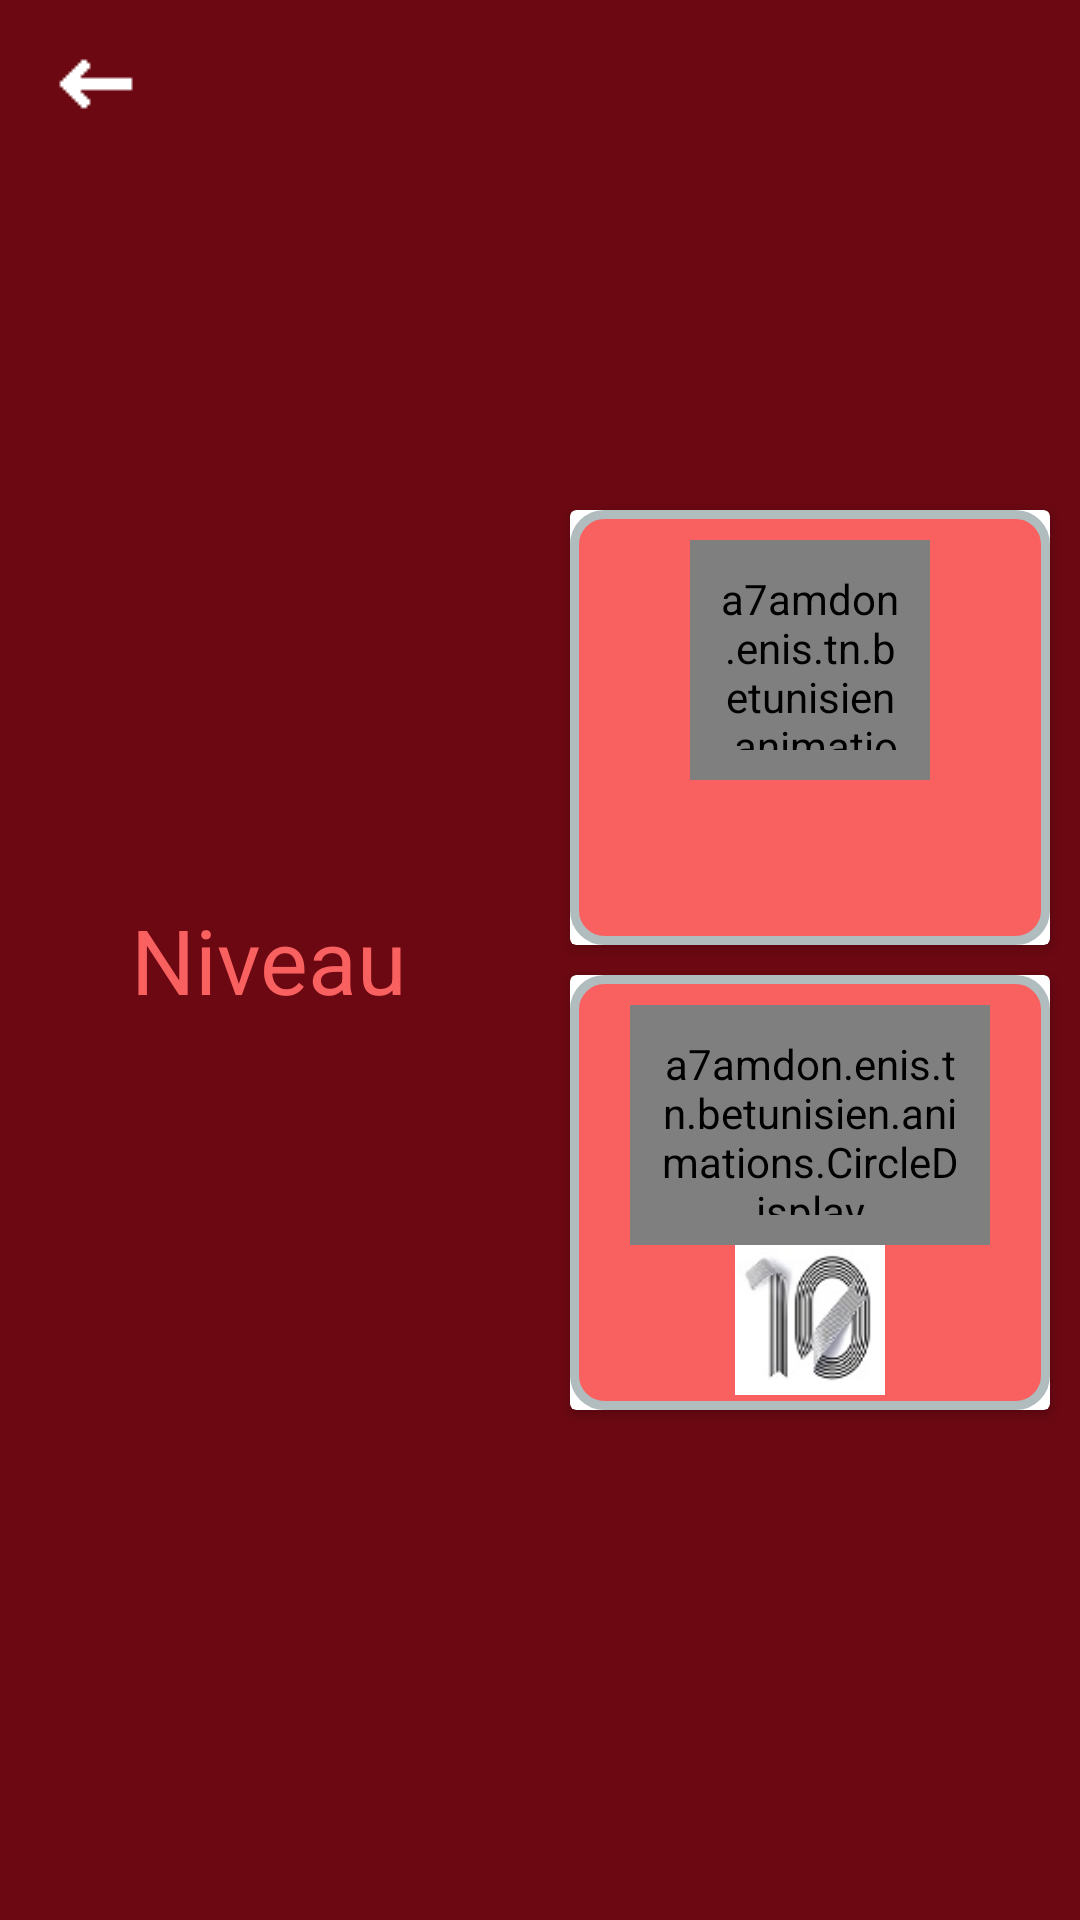

Layout XML and referenced resources for this Android screen:
<!-- AndroidManifest.xml: application theme AppTheme -->
<!-- res/layout/level.xml -->
<?xml version="1.0" encoding="utf-8"?>
<LinearLayout xmlns:android="http://schemas.android.com/apk/res/android"
    android:orientation="horizontal"
    android:layout_width="match_parent"
    android:background="@drawable/listeniveax_bg"
    android:weightSum="2"
    android:layout_height="match_parent">

<RelativeLayout
    android:layout_weight="1"
    android:layout_width="match_parent"
    android:layout_height="match_parent"
    android:background="@color/colorPrimaryDark">
    <include
        layout="@layout/toolbar"/>
    <TextView
        android:id="@+id/level_label_text"
        android:layout_width="wrap_content"
        android:layout_height="wrap_content"
        android:textSize="30dp"
        android:textColor="@color/level_label"
        android:text="@string/niveau"
        android:layout_centerInParent="true"
        android:layout_centerVertical="true"
        android:layout_centerHorizontal="true"
        />
    <TextView
        android:id="@+id/level_label_number"
        android:layout_width="wrap_content"
        android:layout_height="match_parent"
        android:textSize="50dp"
        android:layout_below="@id/level_label_text"
        android:layout_centerVertical="true"
        android:layout_centerHorizontal="true"
        android:textColor="@color/cardview_light_background"
        />
</RelativeLayout>
    <RelativeLayout
        android:background="@color/colorPrimaryDark"
        android:layout_weight="1"
        android:gravity="center"
        android:layout_width="match_parent"
        android:layout_height="match_parent">
        <android.support.v7.widget.CardView
            android:padding="20dp"
            android:layout_marginBottom="20dp"
            android:background="@drawable/cardlevel_bg"
            android:id="@+id/level_question_card"
            android:layout_width="wrap_content"
            android:layout_height="wrap_content"
            android:layout_gravity="center"
            android:layout_margin="@dimen/card_margin"
            android:elevation="3dp"
            >
            <RelativeLayout
                android:id="@+id/question_panel"
                android:background="@drawable/cardlevel_bg"
                android:layout_width="match_parent"
                android:layout_height="match_parent">
                <a7amdon.enis.tn.betunisien.animations.CircleDisplay
                    android:background="@color/level_label"
                    android:id="@+id/level_question_progress"
                    android:layout_width="80dp"
                    android:layout_height="80dp"
                    android:layout_marginTop="10dp"
                    android:padding="10dp"
                    android:layout_centerHorizontal="true"

                    />
                <TextView
                    android:id="@+id/level_question_text"
                    android:background="@android:color/transparent"
                    android:layout_width="150dp"
                    android:layout_height="50dp"
                    android:layout_marginBottom="5dp"
                    android:layout_marginLeft="5dp"
                    android:layout_marginRight="5dp"
                    android:layout_below="@id/level_question_progress"
                    android:gravity="center"
                    android:textColor="@color/cardview_light_background"
                    />
            </RelativeLayout>
        </android.support.v7.widget.CardView>

        <android.support.v7.widget.CardView

            android:layout_marginRight="20dp"
            android:padding="20dp"
            android:layout_below="@id/level_question_card"
            android:layout_marginTop="20dp"
            android:background="@color/level_label"
            android:id="@+id/level_image_card"
            android:layout_width="wrap_content"
            android:layout_height="wrap_content"
            android:layout_gravity="center"
            android:layout_margin="@dimen/card_margin"
            android:elevation="3dp"
            >
            <RelativeLayout
                android:id="@+id/image_panel"
                android:background="@drawable/cardlevel_bg"
                android:layout_width="match_parent"
                android:layout_height="match_parent">
            <a7amdon.enis.tn.betunisien.animations.CircleDisplay
                android:background="@color/level_label"
                android:id="@+id/level_image_progress"
                android:layout_width="120dp"
                android:layout_height="80dp"
                android:padding="10dp"
                android:layout_marginRight="40dp"
                android:layout_marginTop="10dp"
                android:layout_centerHorizontal="true"
                />
            <ImageView
                android:id="@+id/level_image_src"
                android:background="@android:color/transparent"
                android:layout_width="150dp"
                android:layout_height="50dp"
                android:layout_marginBottom="5dp"
                android:layout_below="@id/level_image_progress"
                android:gravity="center"
                android:layout_centerHorizontal="true"
                android:layout_centerInParent="true"
                android:src="@drawable/a"
                />
            </RelativeLayout>
            </android.support.v7.widget.CardView>

    </RelativeLayout>
</LinearLayout>
<!-- res/layout/toolbar.xml (included above) -->
<android.support.v7.widget.Toolbar
    xmlns:android="http://schemas.android.com/apk/res/android"
    android:id="@+id/toolbar"
    android:layout_width="match_parent"
    android:layout_height="wrap_content"
    android:background="@color/colorPrimaryDark">

    <ImageButton
        android:id="@+id/btnImage_back"
        android:layout_width="wrap_content"
        android:layout_height="wrap_content"
        android:background="@color/colorPrimaryDark"
        android:src="@mipmap/icback"/>
    </android.support.v7.widget.Toolbar>
<!-- resources referenced by this layout -->
<resources>
  <color name="colorPrimaryDark">#6b0812</color>
  <color name="level_label">#f96060</color>
  <dimen name="card_margin">5dp</dimen>
  <!-- drawable a: jpg bitmap (drawable, 7423 bytes) -->
  <!-- drawable cardlevel_bg (drawable) -->
  <?xml version="1.0" encoding="UTF-8"?>
  <shape
      xmlns:android="http://schemas.android.com/apk/res/android"
      >
      <solid
                  android:color="@color/level_label"/>
      <stroke android:width="3dip"
          android:color="#B1BCBE" />
      <corners android:radius="10dip"
          />
      <padding android:left="0dip"
          android:top="0dip"
          android:right="0dip"
          android:bottom="0dip" />
  
  </shape>
  <!-- drawable listeniveax_bg (drawable) -->
  <?xml version="1.0" encoding="UTF-8"?>
  <shape xmlns:android="http://schemas.android.com/apk/res/android">
      <solid android:color="@color/colorPrimaryDark"/>
      <stroke android:width="3dip"
          android:color="#B1BCBE" />
      <corners android:radius="10dip"/>
      <padding android:left="0dip"
          android:top="0dip"
          android:right="0dip"
          android:bottom="0dip" />
  </shape>
  <!-- mipmap icback: png bitmap (mipmap-mdpi, 304 bytes) -->
  <string name="niveau">Niveau</string>
  <style name="AppTheme" parent="Theme.AppCompat.Light.NoActionBar">
          
          <item name="colorPrimary">@color/colorPrimary</item>
          <item name="colorPrimaryDark">@color/colorPrimaryDark</item>
          <item name="colorAccent">@color/colorAccent</item>
  
      </style>
  <color name="colorPrimary">#e1252b</color>
  <color name="colorAccent">#a3f782</color>
</resources>
